Dataset: CLAHE (GitHub, semooww/Cheetah). Classes: normal, cataract, glaucoma, retina disease.

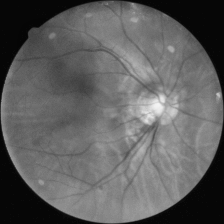
Label: cataract

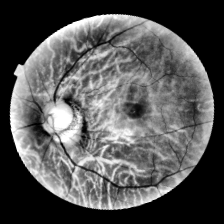
Label: glaucoma

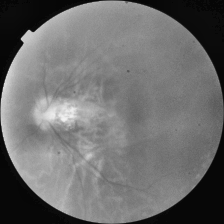
Label: cataract

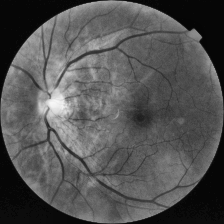
Label: normal

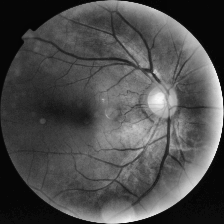
Label: retina disease

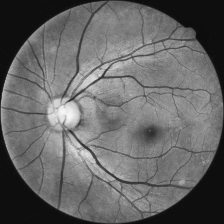
Label: glaucoma
